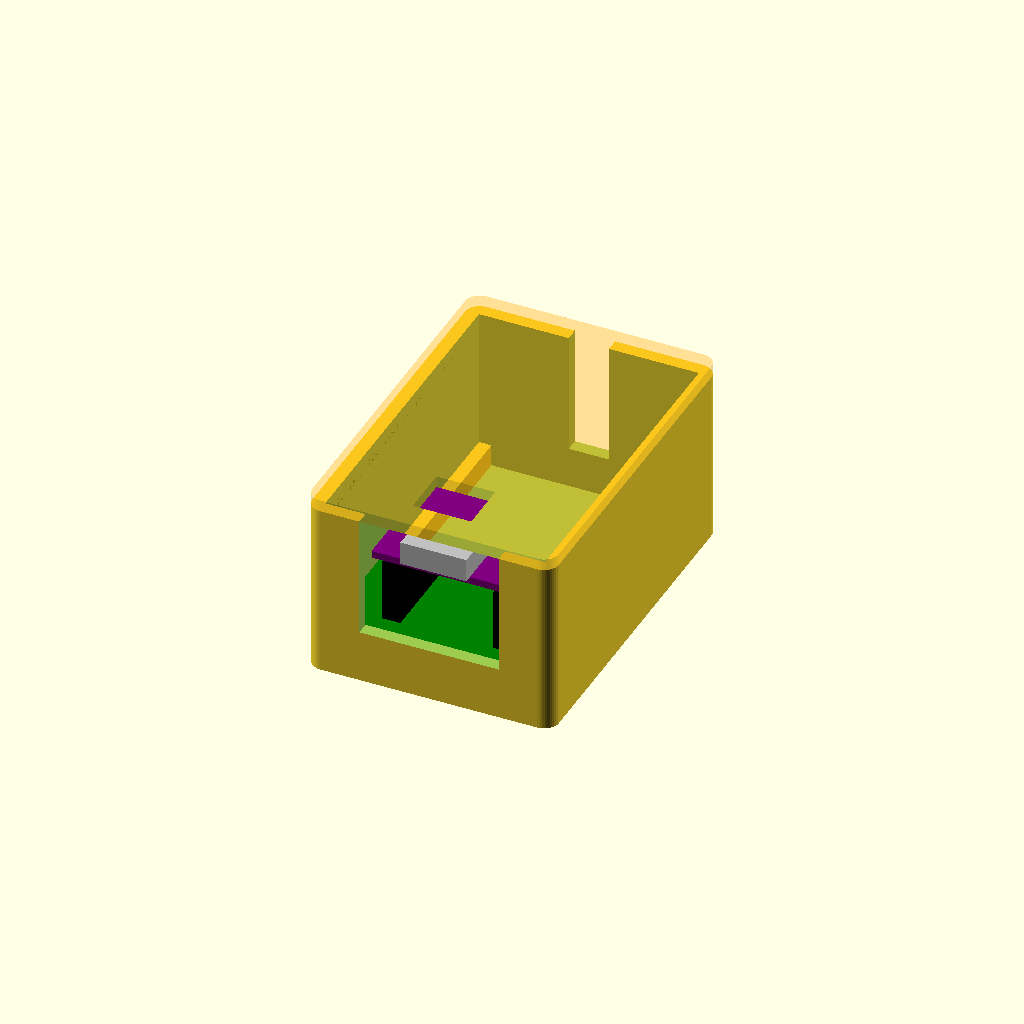
Cell 1 — every parameter at its default value.
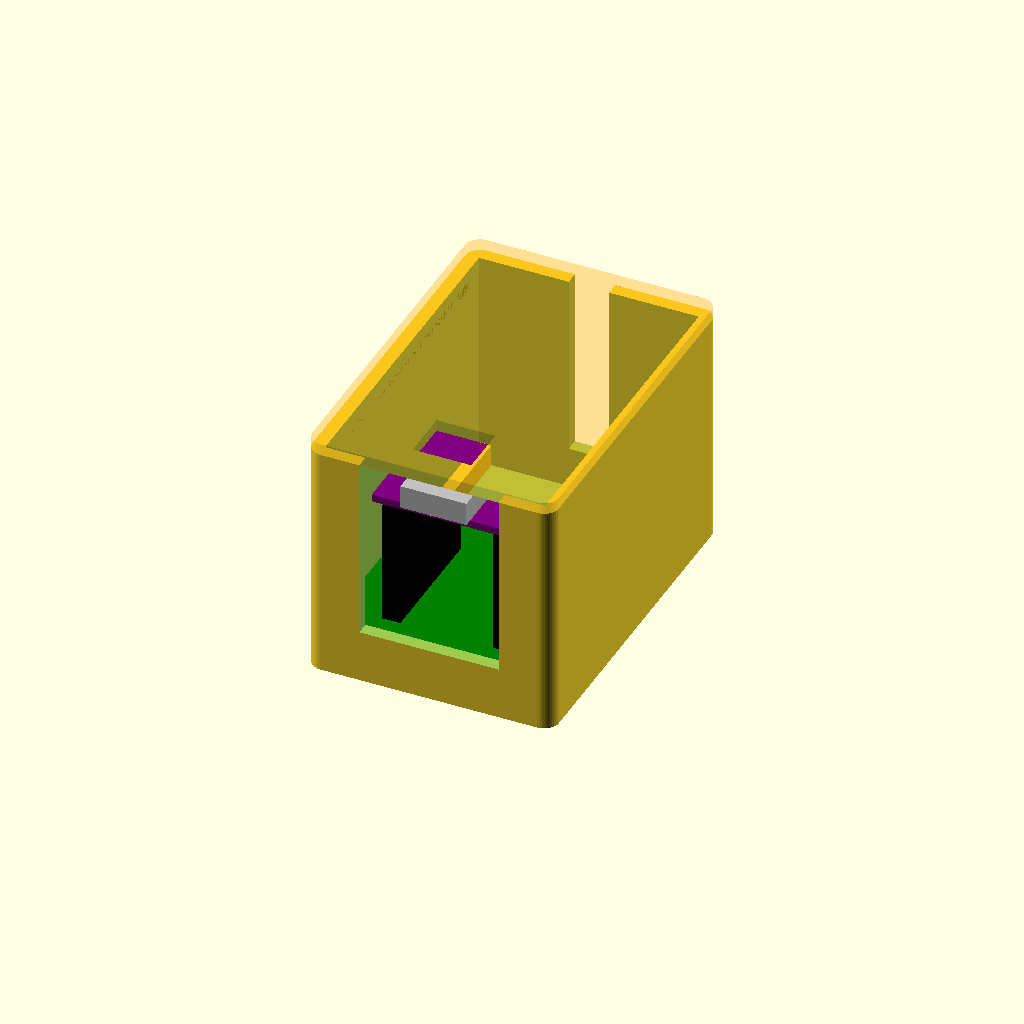
Cell 2 — socket_h set to 17, the other parameters unchanged.
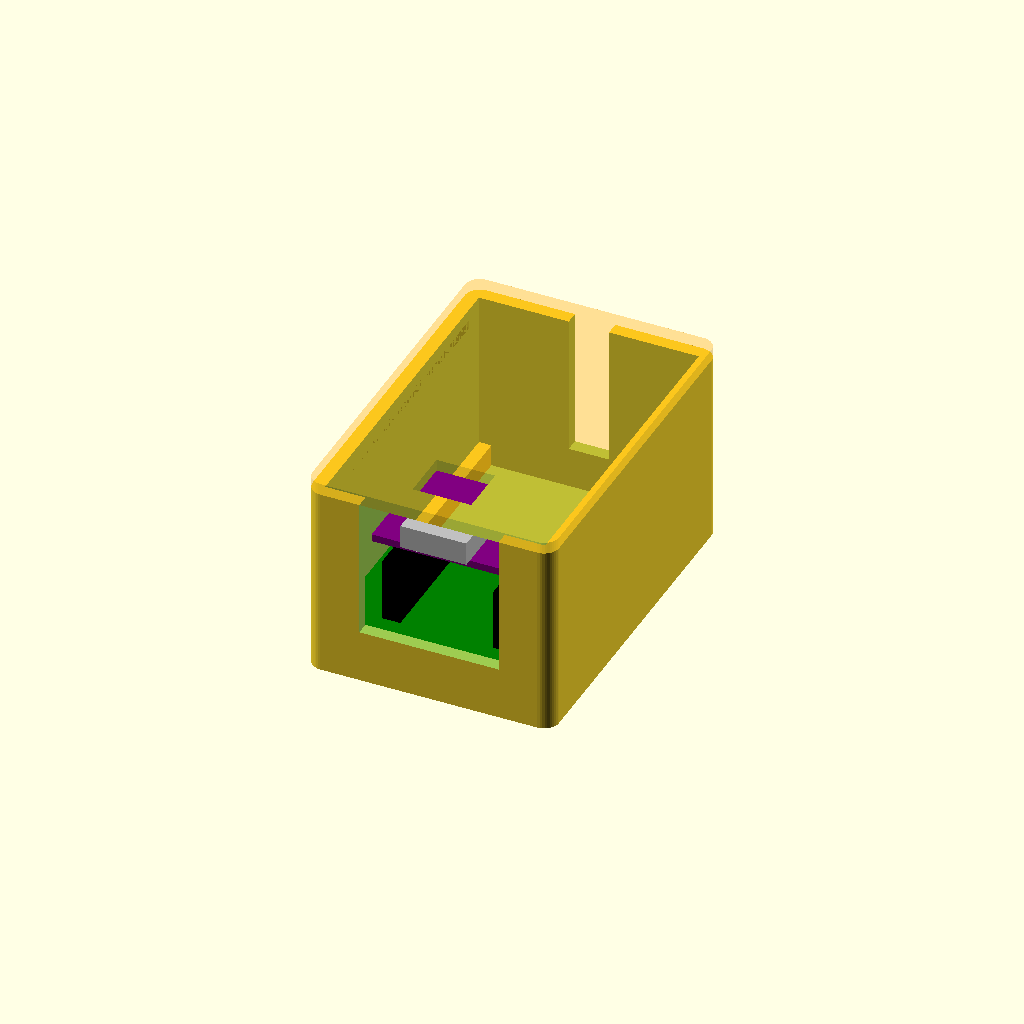
Cell 3: the same model with hdr_spacer = 5.
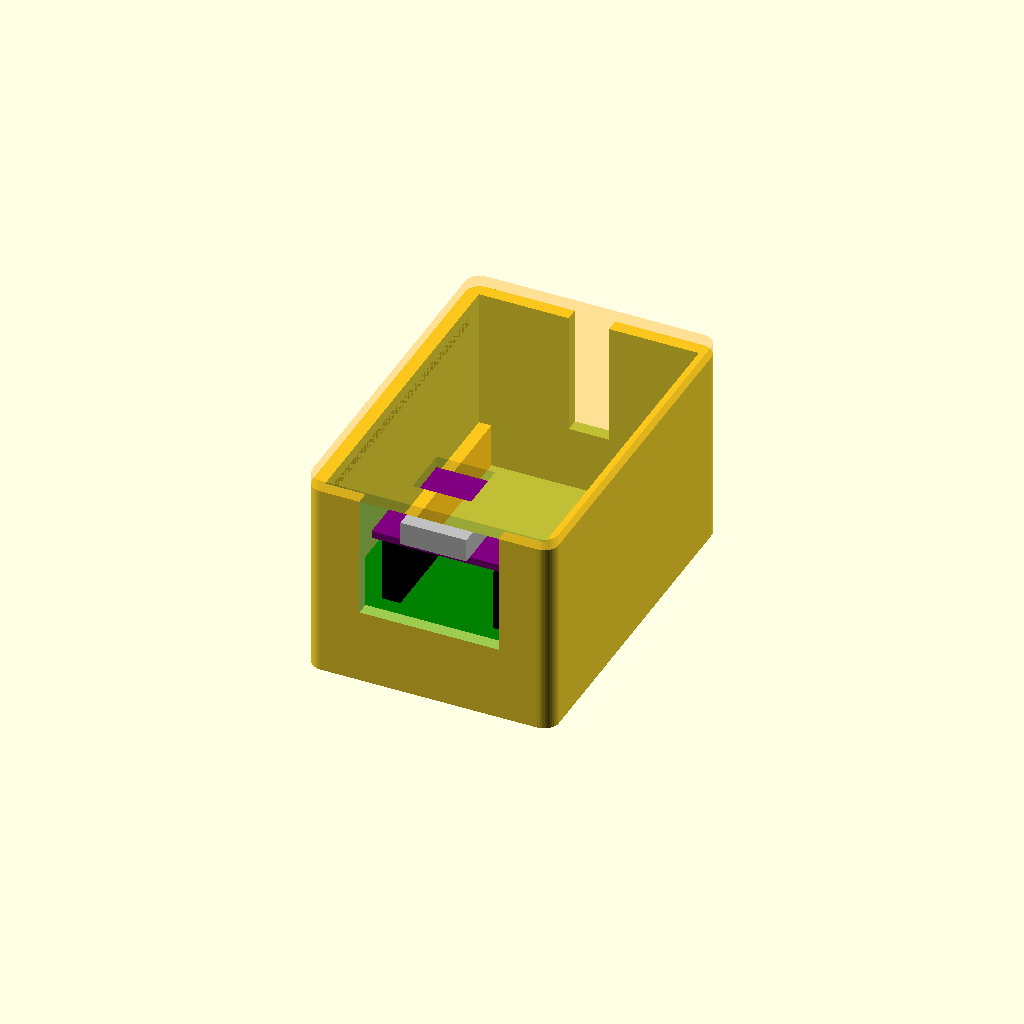
Cell 4: the same model with under = 6.
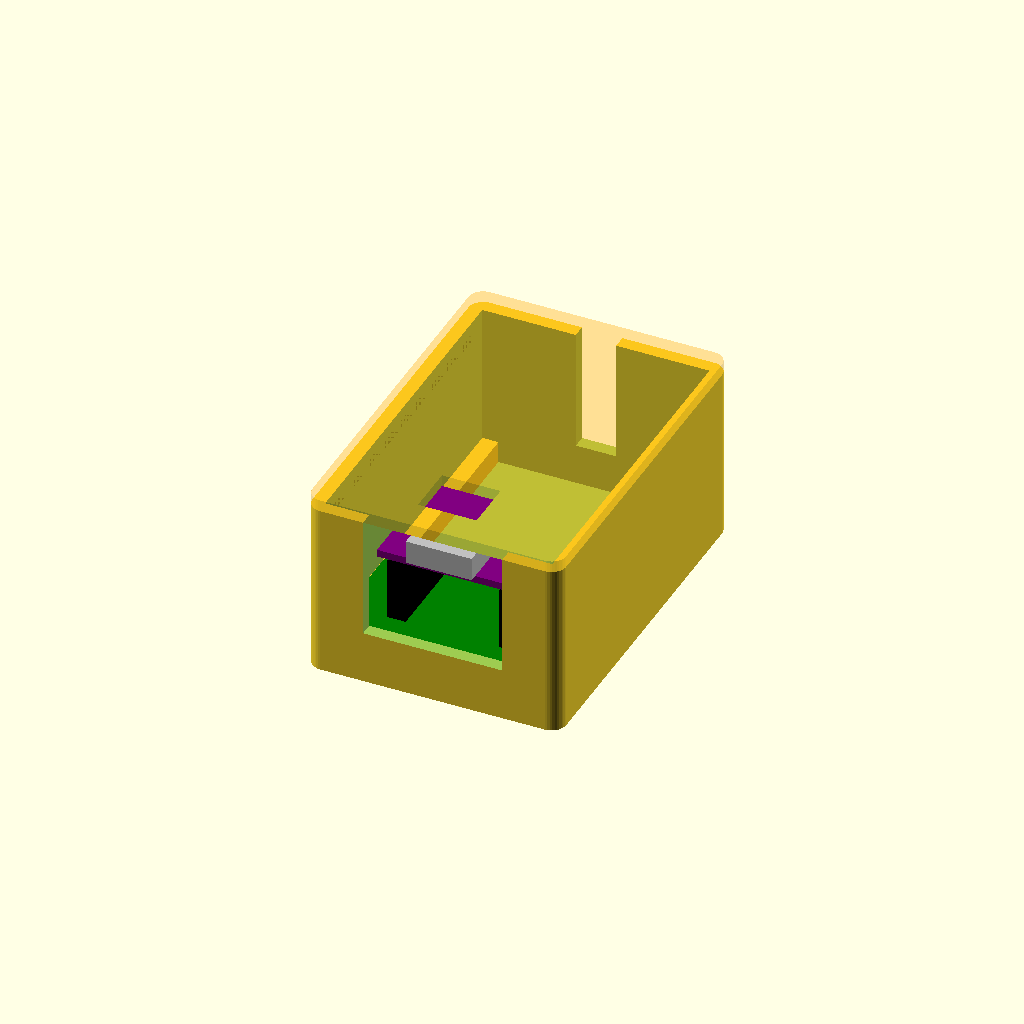
Cell 5: clr = 1 (everything else at default).
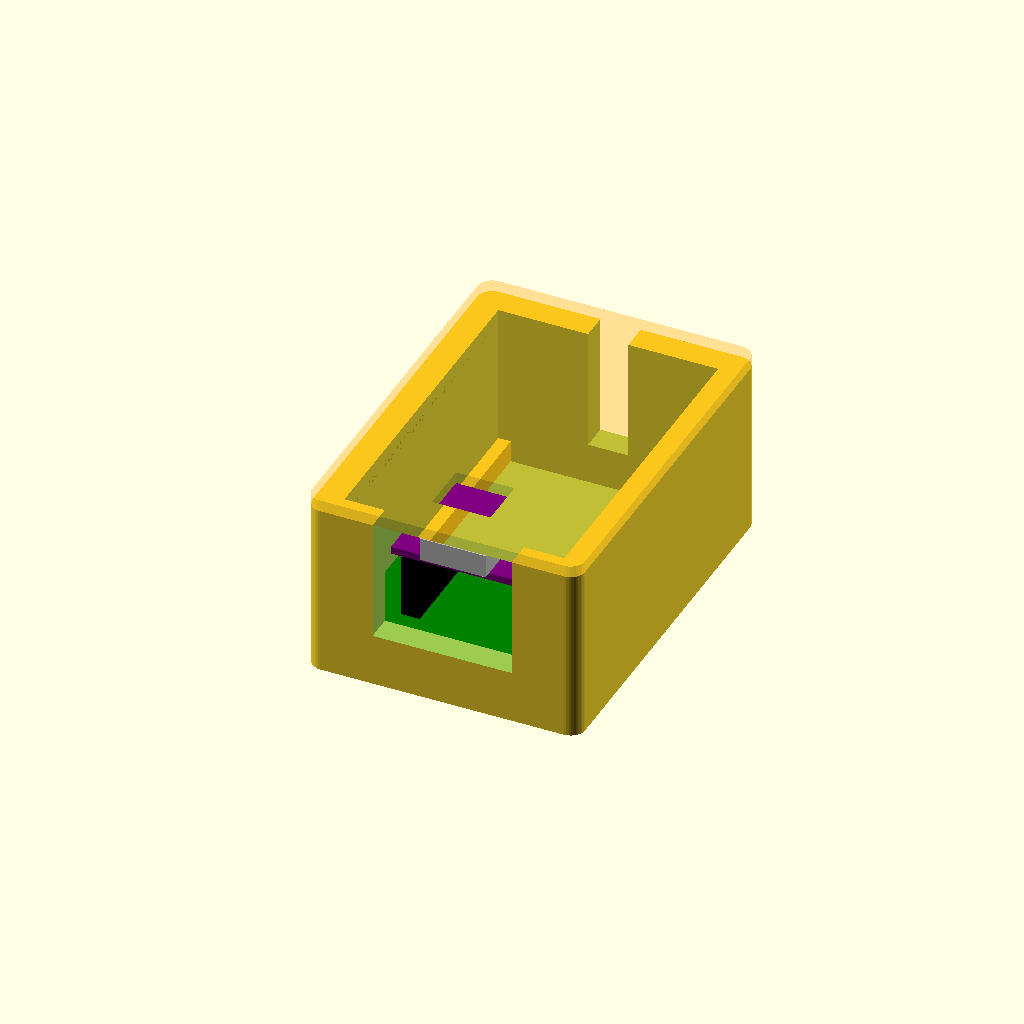
Cell 6: wall = 3.6 (everything else at default).
All cells are drawn from one camera (rotation 55°, 0°, 25°, orthographic, colour scheme Cornfield), so only the parameter changes between them.
Source of the model, esp32/case_tnf2944.scad:
// pwmfan ケース: タカチ TNF29-44 (29 x 44 x 1.6 mm) ユニバーサル基板用
//
// 基板上の構成 (2026-10-24 実装):
//   - XIAO ESP32C6 をピンソケットに挿し、USB-C を基板の短辺から外へ向ける
//   - 2N7000 + 100kΩ、ハブへの線は直出し (先にコネクタ付きでも通せる切り欠き)
//
// 出力:
//   openscad -D 'PART="base"' -o case_tnf2944_base.stl case_tnf2944.scad
//   openscad -D 'PART="lid"'  -o case_tnf2944_lid.stl  case_tnf2944.scad
//   PART="assembly" で基板・XIAO のダミーを入れた組み立て図 (確認用)
//
// 印刷: PETG / 0.4mm ノズル / 0.2mm レイヤー / 壁 3 周 / サポート不要。
//   base は開口を上に、lid は天面をベッドに (どちらも出力済みの向きのまま)。
//
// 基板寸法はタカチの図面 (TNF29-44.dxf) から:
//   外形 29 x 44、四隅 R1、穴 Ø1.0 を 2.54 ピッチで 10 x 15。
//   穴の中心は長辺の縁から 3.07、短辺の縁から 2.95 (片側) と 5.49 (反対側)。
//   取付穴は無い (純正の SW-50 ケースも溝で挟む) ので、棚で受けて蓋のリブで押さえる。

PART = "assembly";   // "base" | "lid" | "assembly"

// ---- 実物に合わせて調整する寸法 -------------------------------------------
socket_h     = 8.5;  // ピンソケット本体の高さ (TNF 上面から)
hdr_spacer   = 2.5;  // XIAO 側オスピンヘッダの樹脂スペーサー厚
xiao_dx      = 0;    // XIAO 中心線の基板中心からの横ずれ (+X)。奇数列なら ±1.27
usb_overhang = 0;    // XIAO の USB 端面が基板の縁から外へ出ている量 (内側なら 0)
under        = 3.0;  // 床から基板下面まで (裏のはんだ・線の逃げ)

// ---- 基本寸法 -----------------------------------------------------------
pcb_w = 29;  pcb_l = 44;  pcb_t = 1.6;  pcb_r = 1;
clr    = 0.5;   // 基板と壁のすき間 (片側)。0.3 では印刷品で側面がつかえた (v1, 2026-10-25)
wall   = 1.8;
floor_t = 1.6;
lid_t  = 1.6;
corner_r = 2.0; // 外形の角 R

xiao_w = 17.8; xiao_l = 21.0; xiao_pcb_t = 1.0;
usbc_h = 3.2;   // USB-C レセプタクルの高さ (XIAO 上面から)
top_clear = 2.5;

// 開口
// USB 側の切り欠き。v1 (幅 15.5、底は USB-C の下 2.6mm) では XIAO の基板 (17.8 幅) が
// 縁からはみ出していると壁の上端に乗り、基板が 3mm 以上浮いた。XIAO ごと通る幅にし、
// 底を基板上面のすぐ上まで下げて、XIAO の高さ・はみ出し量によらず落とし込めるようにする。
usb_w     = 19.0;   // XIAO 17.8 + 片側 0.6
usb_floor = 1.0;    // 切り欠きの底: 基板上面からの高さ (下の壁が基板の前後を止める)
cable_w   = 5.5;  // 線の切り欠き幅
cable_gap = 3.0;  // 蓋の舌の下に残す線の通り道の高さ
led_win = [8, 7]; // 蓋の窓 (X, Y)。XIAO の LED とリセット/ブートボタンの上

// スナップ
skirt_d = 4.0;  skirt_t = 1.2;  skirt_gap = 0.15;
snap_h  = 0.5;  // 突起・溝の深さ
snap_z  = 2.2;  // 壁の上端から溝の中心まで

// ---- 導出値 (z はベース底面 = 0) ------------------------------------------
in_w = pcb_w + 2*clr;
in_l = pcb_l + 2*clr + usb_overhang;
out_w = in_w + 2*wall;
out_l = in_l + 2*wall;

board_z   = floor_t + under;          // 基板下面
board_top = board_z + pcb_t;
xiao_z    = board_top + socket_h + hdr_spacer;
xiao_top  = xiao_z + xiao_pcb_t;
base_h    = xiao_top + usbc_h + top_clear;   // ベース壁の上端 = 蓋の下面
xc        = wall + in_w/2 + xiao_dx;          // XIAO 中心 X (外形座標)
board_y0  = wall + clr + usb_overhang;        // 基板の USB 側の縁 (Y)
xiao_y0   = board_y0 - usb_overhang;          // XIAO の USB 側の端 (Y)

cable_z = board_top + 1.0;                    // 線の切り欠きの底

$fn = 40;
eps = 0.01;

module rrect(w, l, h, r) {
  hull() for (x = [r, w - r], y = [r, l - r]) translate([x, y, 0]) cylinder(r = r, h = h);
}

// 長辺の壁の内側に入れる三角断面の溝 / 蓋スカートの外側の突起
module tri_bar(len, depth, toward_minus_x = false) {
  // X 方向に depth (toward_minus_x なら -X)、Z 方向に ±depth の三角柱を Y に len だけ伸ばす
  s = toward_minus_x ? -1 : 1;
  rotate([-90, 0, 0]) linear_extrude(len)
    polygon([[0, -depth], [s * depth, 0], [0, depth]]);
}

module base() {
  difference() {
    rrect(out_w, out_l, base_h, corner_r);
    // 中空
    translate([wall, wall, floor_t]) cube([in_w, in_l, base_h]);
    // USB 側: XIAO ごと通る幅で上から U 字に切り欠き (蓋の板が上を閉じる)
    translate([xc - usb_w/2, -eps, board_top + usb_floor]) cube([usb_w, wall + 2*eps, base_h]);
    // 線: 反対側の短辺を上から切り欠き (蓋の舌が上を塞ぐ)
    translate([wall + in_w/2 - cable_w/2, out_l - wall - eps, cable_z]) cube([cable_w, wall + 2*eps, base_h]);
    // スナップ溝 (長辺 2 面の内側)
    for (side = [0, 1])
      translate([side ? wall + in_w : wall, wall + 3, base_h - snap_z])
        tri_bar(in_l - 6, snap_h + 0.1, toward_minus_x = side == 0);
  }
  // 基板を受ける棚 (長辺 2 面)。裏のパッド (縁から 2.2mm 以降) に掛からない幅
  ledge = clr + 1.2;
  for (x = [wall, wall + in_w - ledge])
    translate([x, wall, floor_t - eps]) cube([ledge, in_l, under + eps]);
}

module lid() {
  // 天面の板
  difference() {
    translate([0, 0, base_h]) rrect(out_w, out_l, lid_t, corner_r);
    // LED / ボタンの窓: XIAO の USB 側の端から 1.5mm 内側から
    translate([xc - led_win[0]/2, xiao_y0 + 1.5, base_h - eps]) cube([led_win[0], led_win[1], lid_t + 2*eps]);
  }
  // スナップのスカート (長辺 2 面)
  sx_in = wall + skirt_gap;
  for (side = [0, 1]) {
    x0 = side ? wall + in_w - skirt_gap - skirt_t : sx_in;
    translate([x0, wall + 4, base_h - skirt_d]) cube([skirt_t, in_l - 8, skirt_d + eps]);
    translate([side ? wall + in_w - skirt_gap : sx_in, wall + 4, base_h - snap_z])
      tri_bar(in_l - 8, snap_h, toward_minus_x = side == 0);
  }
  // 基板を上から押さえる四隅のリブ。長辺と短辺の両方の壁に沿う L 字にして、
  // 細い柱 (17mm 超) の印刷時の揺れと押さえ力の逃げを防ぐ。基板上面との間に 0.1。
  // USB 側は基板の縁に合わせる (usb_overhang > 0 でも基板の角を押さえる)。
  leg = clr + 1.2;   // 基板の縁に 1.2 掛かる (穴のランドは縁から 2.2 以降)
  arm = 3.5;
  rib_z = board_top + 0.1;
  for (sx = [0, 1], sy = [0, 1]) {
    x0 = sx ? wall + in_w - skirt_gap : wall + skirt_gap;
    y0 = sy ? wall + in_l - skirt_gap : board_y0 - clr + skirt_gap;
    dx = sx ? -1 : 1;  dy = sy ? -1 : 1;
    translate([x0, y0, rib_z]) {
      // 長辺側の脚
      translate([dx < 0 ? -leg : 0, dy < 0 ? -arm : 0, 0]) cube([leg, arm, base_h - rib_z + eps]);
      // 短辺側の脚
      translate([dx < 0 ? -arm : 0, dy < 0 ? -leg : 0, 0]) cube([arm, leg, base_h - rib_z + eps]);
    }
  }
  // 線の切り欠きを上から塞ぐ舌 (線の通り道 cable_gap を残す)
  tz = cable_z + cable_gap;
  translate([wall + in_w/2 - cable_w/2 + 0.2, out_l - wall, tz]) cube([cable_w - 0.4, wall, base_h - tz + eps]);
}

// 確認用ダミー
module dummy() {
  color("green") translate([wall + clr, board_y0, board_z]) rrect(pcb_w, pcb_l, pcb_t, pcb_r);
  color("black") for (dx = [-7.62, 7.62])
    translate([xc + dx - 1.27, board_y0 + 2.95, board_top]) cube([2.54, 7*2.54, socket_h]);
  color("purple") translate([xc - xiao_w/2, xiao_y0, xiao_z]) cube([xiao_w, xiao_l, xiao_pcb_t]);
  color("silver") translate([xc - 4.5, xiao_y0 - 1, xiao_top]) cube([9, 7.5, usbc_h]);
}

// 断面図 (確認用): XIAO の中心で縦に切る
module section() {
  intersection() {
    union() { color("steelblue") base(); color("orange") lid(); dummy(); }
    translate([-1, -1, -1]) cube([xc + 1 - 0.37, out_l + 2, base_h + lid_t + 2]);
  }
}

if (PART == "base") base();
else if (PART == "section") section();
else if (PART == "lid") translate([0, out_l, base_h + lid_t]) rotate([180, 0, 0]) lid();
else { base(); color("orange", 0.35) lid(); dummy(); }
Parameter table extracted from the source (name, type, default, range or options):
PART: string, default "assembly"
socket_h: number, default 8.5
hdr_spacer: number, default 2.5
xiao_dx: number, default 0
usb_overhang: number, default 0
under: number, default 3
clr: number, default 0.5
wall: number, default 1.8
floor_t: number, default 1.6
lid_t: number, default 1.6
corner_r: number, default 2
usbc_h: number, default 3.2
top_clear: number, default 2.5
usb_w: number, default 19
usb_floor: number, default 1
cable_w: number, default 5.5
cable_gap: number, default 3
led_win: vector, default [8, 7]
snap_h: number, default 0.5
snap_z: number, default 2.2
eps: number, default 0.01
